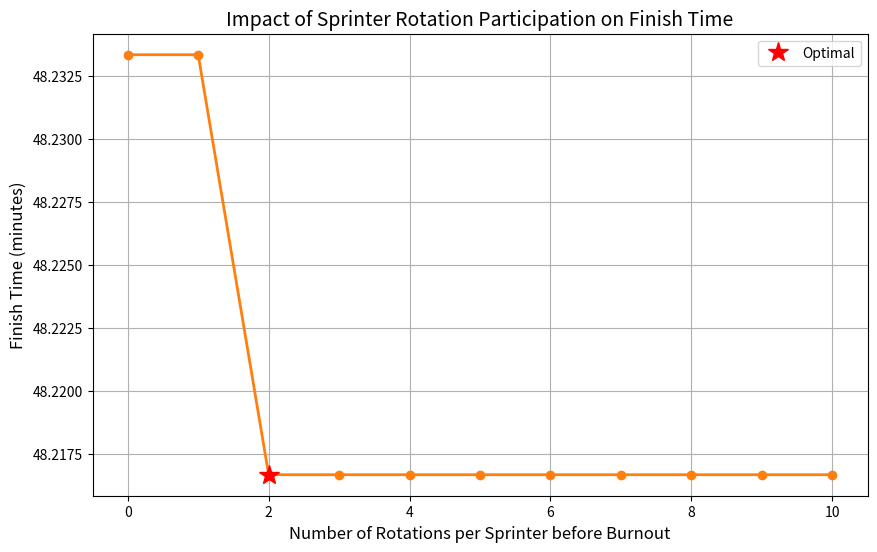

This chart was generated by the following Python code:
import numpy as np
import pandas as pd
import matplotlib.pyplot as plt
import math

# ==========================================
# 1. 物理参数 (保持不变)
# ==========================================
# 动态风阻系数 (基于 6/5/4 人)
DYNAMIC_DRAG_DATA = {
    6: [0.975, 0.616, 0.497, 0.443, 0.426, 0.433],
    5: [0.975, 0.617, 0.498, 0.447, 0.443],
    4: [0.976, 0.618, 0.502, 0.466]
}
SWITCH_PENALTY_DRAG = 0.2

# 车手数据
STATS_TT = {'mass': 72, 'cp': 420, 'w_prime': 25000, 'cda': 0.23}
STATS_SPRINTER = {'mass': 75, 'cp': 340, 'w_prime': 35000, 'cda': 0.28}


class Rider:
    def __init__(self, id, stats, role="Finisher"):
        self.id = id
        self.mass = stats['mass']
        self.cp = stats['cp']
        self.w_prime_max = stats['w_prime']
        self.cda = stats['cda']
        self.w_bal = self.w_prime_max
        self.total_mass = self.mass + 8.0
        self.role = role
        self.rotations_completed = 0  # 记录已完成的轮换次数

    def reset(self):
        self.w_bal = self.w_prime_max
        self.rotations_completed = 0


# ==========================================
# 2. 物理函数
# ==========================================
def get_drag_factor(pos_idx, current_team_size):
    coeffs = DYNAMIC_DRAG_DATA.get(current_team_size, DYNAMIC_DRAG_DATA[4])
    if pos_idx < len(coeffs): return coeffs[pos_idx]
    return coeffs[-1]


def skiba_recovery(w_bal, w_max, cp, p_current, dt):
    if p_current > cp:
        new_w = w_bal - (p_current - cp) * dt
        return max(0, new_w)
    d_cp = cp - p_current
    tau = 546 * math.exp(-0.01 * max(-200, d_cp)) + 316
    new_w = w_max - (w_max - w_bal) * math.exp(-dt / tau)
    return min(new_w, w_max)


# ==========================================
# 3. 仿真引擎 (带最大轮换次数限制)
# ==========================================
def run_simulation(team, target_speed_kmh, race_dist_m, rotation_time_sec, max_sprinter_rotations):
    """
    max_sprinter_rotations: Sprinter 在掉队前允许参与的最大轮换次数
    """
    for r in team: r.reset()

    rho = 1.225
    g = 9.81
    crr = 0.004
    eta = 0.98
    target_v = target_speed_kmh / 3.6
    dt = 1.0

    current_dist = 0
    current_time = 0
    formation = team.copy()
    pull_timer = 0

    while current_dist < race_dist_m:

        # --- A. 掉队逻辑 ---
        if len(formation) > 4:
            leader = formation[0]
            # 只有 Sprinter 会掉队，且必须体力耗尽
            if leader.role == "Domestique" and leader.w_bal <= 0:
                formation.pop(0)
                pull_timer = 0
        elif len(formation) == 4:
            # 核心队员掉队 = 失败
            if any(r.w_bal <= 0 for r in formation): return None
        else:
            return None

        # --- B. 物理计算 ---
        current_size = len(formation)
        is_switching = (pull_timer == 0) and (current_time > 0)

        for pos, rider in enumerate(formation):
            alpha = get_drag_factor(pos, current_size)
            if is_switching and pos <= 1: alpha += SWITCH_PENALTY_DRAG

            # 关键：领骑时的 CdA 取决于领骑者是谁！
            # Sprinter 领骑 (0.28) 阻力远大于 TT 领骑 (0.23)
            f_drag = 0.5 * rho * (rider.cda * alpha) * (target_v ** 2)
            f_roll = rider.total_mass * g * crr
            p_req = ((f_drag + f_roll) * target_v) / eta

            rider.w_bal = skiba_recovery(rider.w_bal, rider.w_prime_max, rider.cp, p_req, dt)

        # --- C. 轮换逻辑 (混合模式) ---
        pull_timer += 1
        leader = formation[0]

        limit = rotation_time_sec  # 默认轮换时间

        if leader.role == "Domestique":
            # 检查 Sprinter 是否达到了轮换次数上限
            if leader.rotations_completed < max_sprinter_rotations:
                # 还没到上限，正常轮换（去队尾休息）
                pass
            else:
                # 到了上限，不再轮换，死命骑直到掉队 (Burnout Mode)
                limit = 9999

        if pull_timer >= limit:
            rider_to_move = formation.pop(0)
            rider_to_move.rotations_completed += 1  # 增加计数
            formation.append(rider_to_move)
            pull_timer = 0

        current_dist += target_v * dt
        current_time += dt

    return current_time


# ==========================================
# 4. 实验：遍历轮换次数
# ==========================================
def experiment_optimal_drop_time(team, race_dist):
    print("正在分析 Sprinter 最佳轮换次数...")

    # 设定一个固定的较高速度来测试耐久度 (例如 53 km/h)
    # 或者对每个 N 都进行速度寻优（更准确，但慢）-> 这里采用寻优

    results = []
    # 测试 Sprinter 参与 0 到 10 次轮换
    rotation_counts = range(0, 11)

    for n in rotation_counts:
        # 二分查找该 N 下的极限速度
        low, high = 45.0, 60.0
        best_time = None
        best_speed = 0

        for _ in range(10):
            mid = (low + high) / 2
            # 假设全队轮换周期为 30s
            t = run_simulation(team, mid, race_dist, 30, n)
            if t is not None:
                best_time = t
                best_speed = mid
                low = mid
            else:
                high = mid

        if best_time:
            print(f"Sprinter 参与 {n} 次轮换 -> 完赛时间: {best_time / 60:.2f} min (速度 {best_speed:.2f} km/h)")
            results.append((n, best_time))

    return results


if __name__ == "__main__":
    # 4 TT + 2 Sprinters
    team = [Rider(f"Sprinter_{i}", STATS_SPRINTER, "Domestique") for i in range(2)] + \
           [Rider(f"TT_{i}", STATS_TT, "Finisher") for i in range(4)]

    RACE_DIST = 44200

    data = experiment_optimal_drop_time(team, RACE_DIST)

    # 绘图
    ns = [x[0] for x in data]
    times = [x[1] / 60 for x in data]

    plt.figure(figsize=(10, 6))
    plt.plot(ns, times, 'o-', linewidth=2, color='tab:orange')
    plt.title("Impact of Sprinter Rotation Participation on Finish Time", fontsize=14)
    plt.xlabel("Number of Rotations per Sprinter before Burnout", fontsize=12)
    plt.ylabel("Finish Time (minutes)", fontsize=12)

    # 标注最优解
    min_idx = np.argmin(times)
    plt.plot(ns[min_idx], times[min_idx], 'r*', markersize=15, label='Optimal')

    plt.grid(True)
    plt.legend()
    plt.show()
